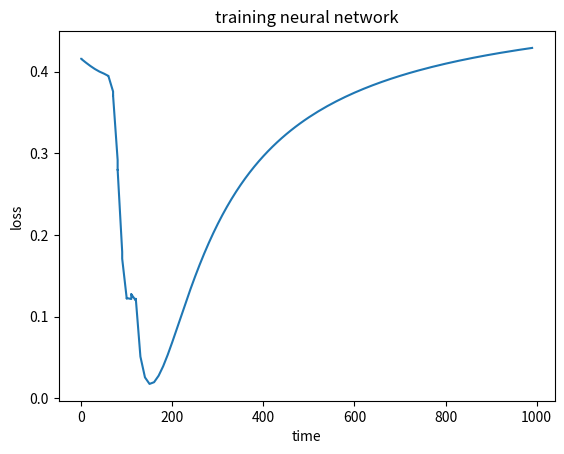

Write the Python code that produced this figure.
import numpy as np
import matplotlib.pyplot as plt

# sigmoid function to determine the output of a sigle neuron
# based on weight and bias values
def sigmoid(x):
    # example activation function: f(x) = 1 / (1 + e^(-x))
    return 1 / (1 + np.exp(-x))



# derivative of sigmoid function: part of the differential equation
# that determines the training of the network and loss calculation
def deriv_sigmoid(x):
    # derivative of example sigmoid: f'(x) = f(x) (1 - f(x))
    # using the concept of functional programming
    # passing the function as a variable
    fx = sigmoid(x)
    return fx * (1 - fx)


# function to calculate loss value 
# i.e. difference between true value and predicted value
def mse_loss(y_true, y_pred):
    # y_true and y_pred are numpy arrays of the same length
    # take the difference of each true and pred value, square it, then calculate mean
    return ((y_true - y_pred) ** 2).mean()
    

# Neuron class (represents single neuron)
class Neuron: 
    def __init__(self, weights, bias):
        self.weights = weights
        self.bias = bias

    def feedforward(self, inputs):
        # weight inputs, add bias, then use activation function

        total = np.dot(self.weights, inputs) + self.bias
        return sigmoid(total)

# two arrays to store data from the neural network, 
# we will need them later to plot a graph
time_index = []
losses = []

# neural network class
class NeuralNetwork: 
    '''
    A neural network with:
        - 2 inputs
        - a hidden layer with 2 neurons (n1, n2)
        - an output layer with 1 neuron (o1)

    Each neuron has the same weights and bias 
    (for the sake of simplicity)

    w = [0, 1]
    b = 0
    
    '''

    def __init__(self): #constructor
        # declare weights
        self.w1 = np.random.normal()    # hidden neuron 1
        self.w2 = np.random.normal()
        self.w3 = np.random.normal()    # hidden neuron 2
        self.w4 = np.random.normal()
        self.w5 = np.random.normal()    # output neuron
        self.w6 = np.random.normal()

        # declare biases 
        # there will be 3 of them: for the 3 neuronsself.
        self.b1 = np.random.normal()    # hidden neuron 1
        self.b2 = np.random.normal()    # hidden neuron 2
        self.b3 = np.random.normal()    # hidden neuron 3


    def feedforward(self, x):
        # feed-forward function for the overall neural network
        # x is an array with 2 elementsself.
        
        h1 = sigmoid(self.w1 * x[0] + self.w2 * x[1] + self.b1)
        h2 = sigmoid(self.w3 * x[0] + self.w4 * x[1] + self.b2)
        o1 = sigmoid(self.w5 * h1 + self.w6 * h2 + self.b3)

        return o1

    def train(self, data, all_y_trues):

        '''
        - data is a (n X 2) numpy array, where n = number of samples in datasetself.
        - all_y_trues is a numpy array with n elements.
        
        Elements in all_y_trues correspond to those in data.
        '''

        learn_rate = 0.1
        epochs = 1000 # number of times to loop thru datasetself
        graph_plot = 0  # later used to plot the x axis of graph
        
        for epoch in range (epochs):
            for x, y_true in zip(data, all_y_trues):
                # --- Do a feedforward function

                sum_h1 = self.w1 * x[0] + self.w2 * x[1] + self.b1
                h1 = sigmoid(sum_h1)

                sum_h2 = self.w3 * x[0] + self.w4 * x[1] + self.b2
                h2 = sigmoid(sum_h2)

                sum_o1 = self.w5 * x[0] + self.w6 * x[1] + self.b3
                o1 = sigmoid(sum_o1)

                y_pred = o1
                
                # --- Calculate partial derivatives.
                # --- Naming: d_L_d_w1 represents "partial L / partial w1"
                d_L_d_ypred = -2 * (y_true - y_pred)

                # Neuron o1
                d_ypred_d_w5 = h1 * deriv_sigmoid(sum_o1)
                d_ypred_d_w6 = h2 * deriv_sigmoid(sum_o1)
                d_ypred_d_b3 = deriv_sigmoid(sum_o1)

                d_ypred_d_h1 = self.w5 * deriv_sigmoid(sum_o1)
                d_ypred_d_h2 = self.w6 * deriv_sigmoid(sum_o1)

                # Neuron h1
                d_h1_d_w1 = x[0] * deriv_sigmoid(sum_h1)
                d_h1_d_w2 = x[1] * deriv_sigmoid(sum_h1)
                d_h1_d_b1 = deriv_sigmoid(sum_h1)

                # Neuron h2
                d_h2_d_w3 = x[0] * deriv_sigmoid(sum_h2)
                d_h2_d_w4 = x[1] * deriv_sigmoid(sum_h2)
                d_h2_d_b2 = deriv_sigmoid(sum_h2)

                # --- Update weights and biases
                # Neuron h1
                self.w1 -= learn_rate * d_L_d_ypred * d_ypred_d_h1 * d_h1_d_w1
                self.w2 -= learn_rate * d_L_d_ypred * d_ypred_d_h1 * d_h1_d_w2
                self.b1 -= learn_rate * d_L_d_ypred * d_ypred_d_h1 * d_h1_d_b1

                # Neuron h2
                self.w3 -= learn_rate * d_L_d_ypred * d_ypred_d_h2 * d_h2_d_w3
                self.w4 -= learn_rate * d_L_d_ypred * d_ypred_d_h2 * d_h2_d_w4
                self.b2 -= learn_rate * d_L_d_ypred * d_ypred_d_h2 * d_h2_d_b2

                # Neuron o1
                self.w5 -= learn_rate * d_L_d_ypred * d_ypred_d_w5
                self.w6 -= learn_rate * d_L_d_ypred * d_ypred_d_w6
                self.b3 -= learn_rate * d_L_d_ypred * d_ypred_d_b3

                
                # Calculate total loss at the end of each epoch

                if epoch % 10 == 0:
                    time_index.append(epoch)
                    
                    y_preds = np.apply_along_axis(self.feedforward, 1, data)
                    
                    loss = mse_loss(all_y_trues, y_preds)
                    losses.append(loss)
                    
                    print("Epoch %d loss: %.3f" % (epoch, loss))


# Define example dataset
data = np.array([

    [-2, -1],   # Betty
    [25, 6],    # Dani
    [17, 4],    # Abdisa
    [-15, -6]   # Helen
])

all_y_trues = np.array([  # 1 represents female, 0 represents male

    1, # betty 
    0, # dani
    0, # abdisa
    1, # helen
    
])


# finally, train the network

network = NeuralNetwork() 
network.train(data, all_y_trues)

# convert the recorded values to np arrays
x_axis = np.array(time_index)
y_axis = np.array(losses)

# plot graph with the np arrays
plt.plot(x_axis, y_axis)
plt.xlabel('time')
plt.ylabel('loss')

plt.title('training neural network')
plt.show()
